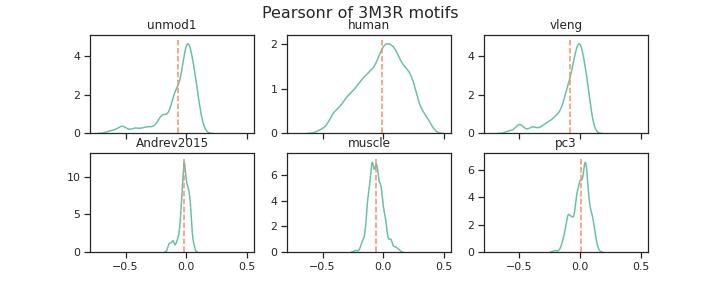

Values plotted in this chart, from the file beside it:
unmod1, human, vleng, Andrev2015, muscle, pc3, channel_name
-0.0, 0.02, 0.01, 0.008, 0.034, 0.003, filter_0
-0.201, -0.077, -0.204, -0.029, -0.094, 0.002, filter_1
0.034, 0.263, 0.012, 0.038, -0.129, 0.111, filter_2
-0.013, -0.182, -0.061, -0.02, -0.083, -0.042, filter_3
-0.032, -0.21, -0.027, -0.041, 0.001, -0.095, filter_4
-0.306, -0.162, -0.298, -0.084, -0.039, -0.074, filter_5
-0.009, -0.115, -0.039, -0.008, -0.031, -0.08, filter_6
-0.638, -0.431, -0.594, -0.136, -0.19, -0.118, filter_7
-0.006, 0.17, -0.012, 0.011, 0.022, 0.062, filter_8
-0.013, 0.128, -0.028, 0.015, -0.065, 0.04, filter_9
-0.001, 0.089, -0.054, -0.02, -0.066, 0.038, filter_10
-0.012, 0.105, -0.034, 0.003, -0.046, 0.018, filter_11
-0.025, -0.101, -0.054, 0.001, -0.059, -0.026, filter_12
0.099, 0.197, 0.096, 0.014, 0.062, 0.051, filter_13
-0.052, -0.039, -0.052, -0.011, -0.17, 0.008, filter_14
0.01, 0.073, 0.001, 0.027, 0.097, 0.031, filter_15
0.023, 0.12, 0.017, -0.038, -0.097, -0.012, filter_16
-0.092, -0.317, -0.099, -0.041, 0.017, -0.106, filter_17
0.049, 0.24, 0.047, -0.026, -0.099, 0.038, filter_18
0.077, 0.255, 0.011, 0.026, -0.018, 0.09, filter_19
-0.091, -0.085, -0.107, 0.005, -0.014, 0.01, filter_20
0.073, 0.22, 0.053, 0.035, -0.033, 0.083, filter_21
-0.03, -0.216, -0.015, -0.013, 0.017, -0.069, filter_22
0.07, 0.085, 0.01, 0.013, -0.048, 0.083, filter_23
-0.012, 0.166, -0.022, -0.025, -0.039, -0.002, filter_24
-0.215, -0.254, -0.257, -0.081, -0.065, -0.103, filter_25
-0.05, 0.025, -0.074, -0.012, -0.014, 0.04, filter_26
-0.031, 0.244, -0.013, 0.023, -0.041, 0.056, filter_27
0.025, 0.194, -0.018, 0.045, -0.077, 0.124, filter_28
0.067, 0.248, 0.055, 0.018, -0.074, 0.095, filter_29
0.098, 0.341, 0.077, 0.065, -0.092, 0.13, filter_30
-0.067, 0.048, -0.046, 0.018, -0.023, 0.029, filter_31
-0.009, 0.023, -0.025, -0.005, -0.094, -0.064, filter_32
0.022, -0.033, -0.01, 0.018, -0.085, 0.033, filter_33
-0.05, -0.008, -0.086, -0.02, -0.095, 0.022, filter_34
0.016, 0.067, -0.044, -0.012, -0.081, 0.05, filter_35
-0.215, -0.082, -0.199, -0.031, -0.058, 0.014, filter_36
-0.33, -0.313, -0.329, -0.075, -0.049, -0.11, filter_37
-0.106, -0.133, -0.141, -0.046, 0.06, -0.052, filter_38
0.017, 0.037, 0.019, 0.032, -0.05, 0.056, filter_39
-0.002, 0.063, 0.001, 0.043, -0.045, 0.053, filter_40
-0.009, -0.01, -0.026, -0.023, 0.024, 0.005, filter_41
-0.016, -0.036, -0.054, 0.022, -0.125, 0.014, filter_42
0.062, 0.142, 0.004, 0.001, 0.044, 0.04, filter_43
0.011, 0.031, -0.045, -0.011, -0.133, 0.048, filter_44
-0.016, 0.04, -0.015, 0.013, -0.007, 0.049, filter_45
0.079, 0.215, 0.037, -0.021, 0.013, 0.053, filter_46
-0.546, -0.298, -0.499, -0.118, -0.123, -0.089, filter_47
-0.098, -0.094, -0.126, -0.03, -0.117, -0.042, filter_48
0.031, 0.018, -0.027, 0.016, -0.08, 0.029, filter_49
-0.086, -0.119, -0.131, -0.033, -0.101, -0.007, filter_50
0.036, 0.143, 0.045, -0.034, -0.0, -0.0, filter_51
-0.018, 0.017, -0.044, -0.025, -0.012, -0.033, filter_52
-0.109, -0.093, -0.113, -0.025, -0.051, -0.03, filter_53
-0.086, -0.038, -0.121, -0.018, -0.076, 0.036, filter_54
-0.224, -0.202, -0.244, -0.059, -0.157, -0.021, filter_55
-0.114, -0.257, -0.113, -0.046, -0.038, -0.095, filter_56
0.129, 0.368, 0.077, 0.047, -0.055, 0.145, filter_57
-0.144, 0.005, -0.171, -0.029, -0.09, 0.044, filter_58
-0.097, -0.203, -0.106, 0.016, 0.067, -0.031, filter_59
... 196 more rows
